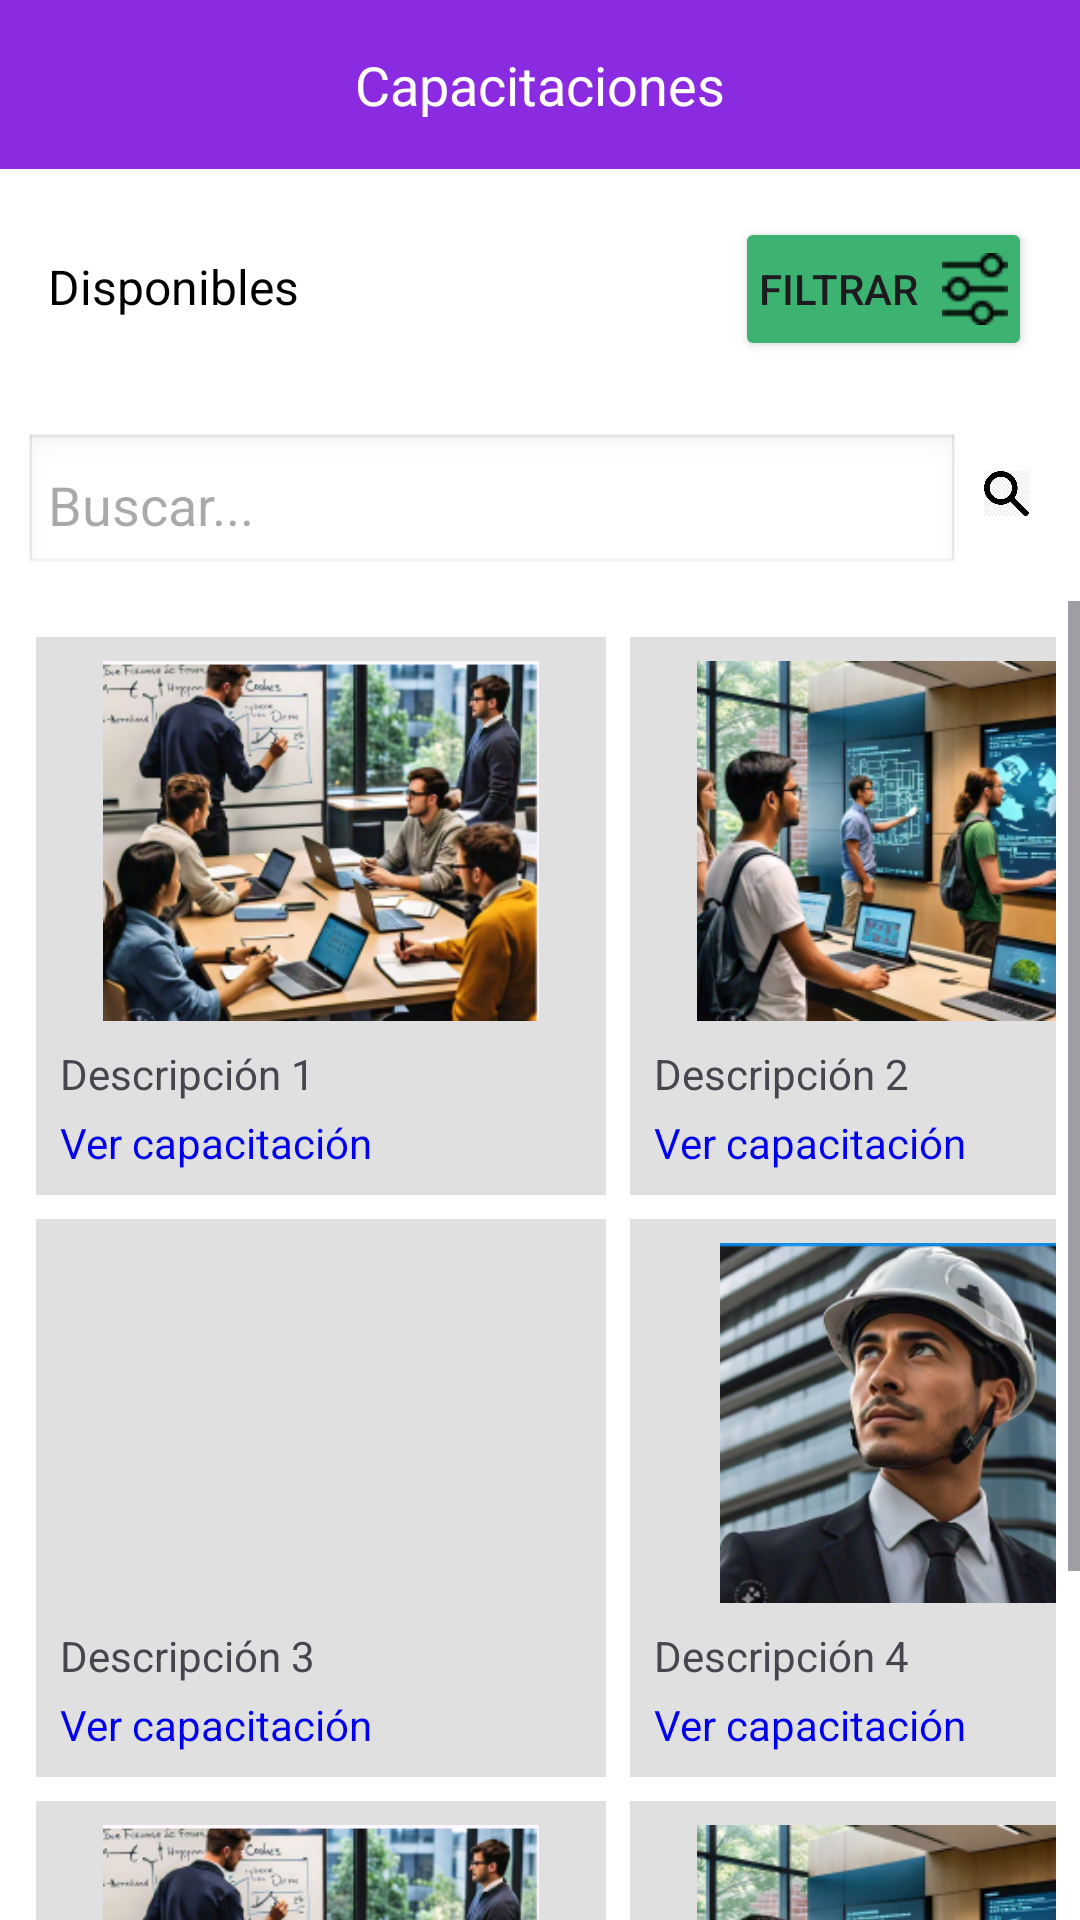

Layout XML and referenced resources for this Android screen:
<!-- AndroidManifest.xml: application theme Theme.TPF_PAII_Android -->
<!-- res/layout/capacitaciones_layout.xml -->
<?xml version="1.0" encoding="utf-8"?>
<androidx.constraintlayout.widget.ConstraintLayout xmlns:android="http://schemas.android.com/apk/res/android"
    android:layout_width="match_parent"
    android:layout_height="match_parent">

    <LinearLayout
        android:layout_width="match_parent"
        android:layout_height="match_parent"
        android:orientation="vertical"
        android:background="#FFFFFF">

        
        <RelativeLayout
            android:layout_width="match_parent"
            android:layout_height="wrap_content"
            android:background="#8A2BE2"
            android:padding="16dp">

            <ImageView
                android:layout_width="24dp"
                android:layout_height="24dp"
                android:src="@drawable/burger_menu"
                android:layout_alignParentStart="true"/>

            <TextView
                android:layout_width="wrap_content"
                android:layout_height="wrap_content"
                android:text="Capacitaciones"
                android:textSize="18sp"
                android:textColor="#FFFFFF"
                android:layout_centerHorizontal="true"/>
        </RelativeLayout>

        
        <LinearLayout
            android:layout_width="match_parent"
            android:layout_height="wrap_content"
            android:orientation="horizontal"
            android:padding="16dp">

            <TextView
                android:layout_width="wrap_content"
                android:layout_height="wrap_content"
                android:text="Disponibles"
                android:textSize="16sp"
                android:textColor="#000000"
                android:layout_weight="1"/>

            <Button
                android:layout_width="wrap_content"
                android:layout_height="wrap_content"
                android:text="Filtrar"
                android:drawableEnd="@drawable/ic_filter_small"
                android:backgroundTint="#3CB371"
                android:layout_marginStart="8dp"
                android:padding="8dp"
                android:drawablePadding="8dp" />
        </LinearLayout>

        
        <LinearLayout
            android:layout_width="match_parent"
            android:layout_height="wrap_content"
            android:orientation="horizontal"
            android:padding="8dp"
            android:gravity="center_vertical">

            <EditText
                android:layout_width="0dp"
                android:layout_height="wrap_content"
                android:layout_weight="1"
                android:hint="Buscar..."
                android:background="@android:drawable/edit_text"
                android:padding="8dp"/>

            <ImageView
                android:layout_width="24dp"
                android:layout_height="24dp"
                android:src="@drawable/ic_search_icon"
                android:layout_marginStart="8dp"/>
        </LinearLayout>

        
        <ScrollView
            android:layout_width="match_parent"
            android:layout_height="0dp"
            android:layout_weight="1">

            <GridLayout
                android:layout_width="match_parent"
                android:layout_height="wrap_content"
                android:columnCount="2"
                android:padding="8dp"
                android:layout_marginBottom="16dp">

                
                <LinearLayout
                    android:layout_width="190dp"
                    android:layout_height="wrap_content"
                    android:layout_weight="1"
                    android:orientation="vertical"
                    android:padding="8dp"
                    android:layout_margin="4dp"
                    android:background="#E0E0E0"> 

                    <ImageView
                        android:layout_width="match_parent"
                        android:layout_height="120dp"
                        android:src="@drawable/img1_tpf"
                        android:contentDescription="Imagen de capacitación 1"/>

                    <TextView
                        android:layout_width="wrap_content"
                        android:layout_height="wrap_content"
                        android:text="Descripción 1"
                        android:textSize="14sp"
                        android:paddingTop="8dp"/>

                    <TextView
                        android:layout_width="wrap_content"
                        android:layout_height="wrap_content"
                        android:text="Ver capacitación"
                        android:textColor="#0000EE"
                        android:paddingTop="4dp"/>
                </LinearLayout>

                
                <LinearLayout
                    android:layout_width="190dp"
                    android:layout_height="wrap_content"
                    android:layout_weight="1"
                    android:orientation="vertical"
                    android:padding="8dp"
                    android:layout_margin="4dp"
                    android:background="#E0E0E0"> 

                    <ImageView
                        android:layout_width="match_parent"
                        android:layout_height="120dp"
                        android:src="@drawable/img2_tpf"
                        android:contentDescription="Imagen de capacitación 2"/>

                    <TextView
                        android:layout_width="wrap_content"
                        android:layout_height="wrap_content"
                        android:text="Descripción 2"
                        android:textSize="14sp"
                        android:paddingTop="8dp"/>

                    <TextView
                        android:layout_width="wrap_content"
                        android:layout_height="wrap_content"
                        android:text="Ver capacitación"
                        android:textColor="#0000EE"
                        android:paddingTop="4dp"/>
                </LinearLayout>

                
                <LinearLayout
                    android:layout_width="190dp"
                    android:layout_height="wrap_content"
                    android:layout_weight="1"
                    android:orientation="vertical"
                    android:padding="8dp"
                    android:layout_margin="4dp"
                    android:background="#E0E0E0"> 

                    <ImageView
                        android:layout_width="match_parent"
                        android:layout_height="120dp"
                        android:src="@drawable/img3_tpf"
                        android:contentDescription="Imagen de capacitación 3"/>

                    <TextView
                        android:layout_width="wrap_content"
                        android:layout_height="wrap_content"
                        android:text="Descripción 3"
                        android:textSize="14sp"
                        android:paddingTop="8dp"/>

                    <TextView
                        android:layout_width="wrap_content"
                        android:layout_height="wrap_content"
                        android:text="Ver capacitación"
                        android:textColor="#0000EE"
                        android:paddingTop="4dp"/>
                </LinearLayout>

                
                <LinearLayout
                    android:layout_width="190dp"
                    android:layout_height="wrap_content"
                    android:layout_weight="1"
                    android:orientation="vertical"
                    android:padding="8dp"
                    android:layout_margin="4dp"
                    android:background="#E0E0E0"> 

                    <ImageView
                        android:layout_width="match_parent"
                        android:layout_height="120dp"
                        android:src="@drawable/img4_tpf"
                        android:contentDescription="Imagen de capacitación 4"/>

                    <TextView
                        android:layout_width="wrap_content"
                        android:layout_height="wrap_content"
                        android:text="Descripción 4"
                        android:textSize="14sp"
                        android:paddingTop="8dp"/>

                    <TextView
                        android:layout_width="wrap_content"
                        android:layout_height="wrap_content"
                        android:text="Ver capacitación"
                        android:textColor="#0000EE"
                        android:paddingTop="4dp"/>
                </LinearLayout>

                
                <LinearLayout
                    android:layout_width="190dp"
                    android:layout_height="wrap_content"
                    android:layout_weight="1"
                    android:orientation="vertical"
                    android:padding="8dp"
                    android:layout_margin="4dp"
                    android:background="#E0E0E0"> 

                    <ImageView
                        android:layout_width="match_parent"
                        android:layout_height="120dp"
                        android:src="@drawable/img1_tpf"
                        android:contentDescription="Imagen de capacitación 1"/>

                    <TextView
                        android:layout_width="wrap_content"
                        android:layout_height="wrap_content"
                        android:text="Descripción 1"
                        android:textSize="14sp"
                        android:paddingTop="8dp"/>

                    <TextView
                        android:layout_width="wrap_content"
                        android:layout_height="wrap_content"
                        android:text="Ver capacitación"
                        android:textColor="#0000EE"
                        android:paddingTop="4dp"/>
                </LinearLayout>

                
                <LinearLayout
                    android:layout_width="190dp"
                    android:layout_height="wrap_content"
                    android:layout_weight="1"
                    android:orientation="vertical"
                    android:padding="8dp"
                    android:layout_margin="4dp"
                    android:background="#E0E0E0"> 

                    <ImageView
                        android:layout_width="match_parent"
                        android:layout_height="120dp"
                        android:src="@drawable/img2_tpf"
                        android:contentDescription="Imagen de capacitación 2"/>

                    <TextView
                        android:layout_width="wrap_content"
                        android:layout_height="wrap_content"
                        android:text="Descripción 2"
                        android:textSize="14sp"
                        android:paddingTop="8dp"/>

                    <TextView
                        android:layout_width="wrap_content"
                        android:layout_height="wrap_content"
                        android:text="Ver capacitación"
                        android:textColor="#0000EE"
                        android:paddingTop="4dp"/>
                </LinearLayout>

            </GridLayout>
        </ScrollView>

    </LinearLayout>
</androidx.constraintlayout.widget.ConstraintLayout>
<!-- resources referenced by this layout -->
<resources>
  <!-- drawable ic_filter_small: png bitmap (drawable, 925 bytes) -->
  <!-- drawable ic_search_icon: jpg bitmap (drawable, 31564 bytes) -->
  <!-- drawable img1_tpf: png bitmap (drawable, 133291 bytes) -->
  <!-- drawable img2_tpf: png bitmap (drawable, 103072 bytes) -->
  <!-- drawable img4_tpf: png bitmap (drawable, 132009 bytes) -->
  <style name="Theme.TPF_PAII_Android" parent="Base.Theme.TPF_PAII_Android" />
  <style name="Base.Theme.TPF_PAII_Android" parent="Theme.Material3.DayNight.NoActionBar">
          
          
      </style>
</resources>
